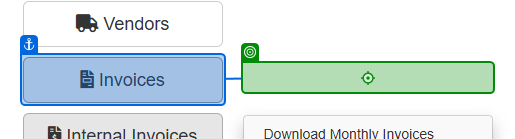
Workflow: Navigate_invoice_search_page

Step 1: click on the link 'Search for Invoice' in window 'ACME System 1 - Dashboard' (chrome.exe)
